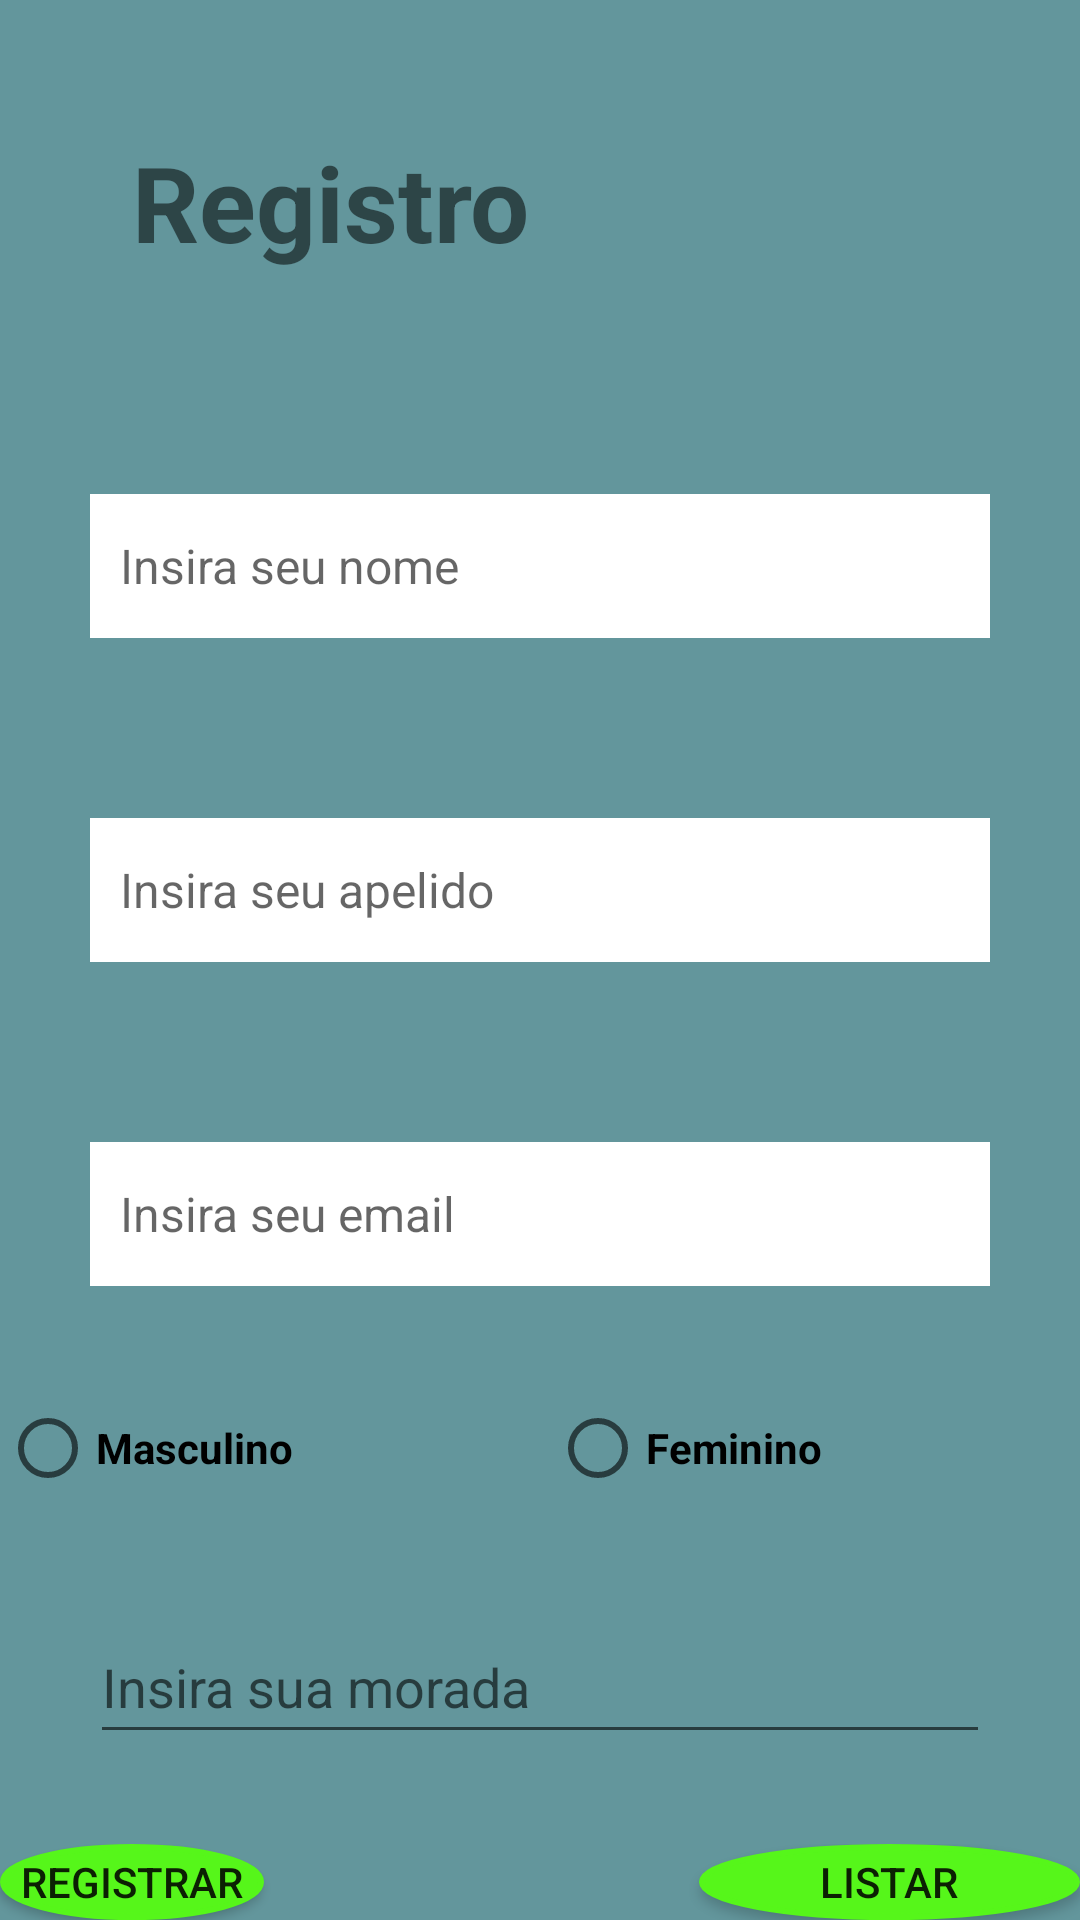

Reconstruct the res/layout file that produces this screen, plus the resources it refers to.
<!-- AndroidManifest.xml: application theme Theme.ArmazenarDados -->
<!-- res/layout/activity_registro.xml -->
<?xml version="1.0" encoding="utf-8"?>
<LinearLayout xmlns:android="http://schemas.android.com/apk/res/android"
    xmlns:app="http://schemas.android.com/apk/res-auto"
    xmlns:tools="http://schemas.android.com/tools"
    android:layout_width="match_parent"
    android:layout_height="match_parent"
    android:orientation="vertical"
    android:background="#C232757E"
    tools:context=".Registro">


    <TextView
        android:id="@+id/textView"
        android:layout_width="wrap_content"
        android:layout_height="wrap_content"
        android:layout_margin="44dp"
        android:textAlignment="center"
        android:textStyle="bold"
        android:textSize="35dp"
        android:text="Registro" />

    <EditText
        android:id="@+id/nome_res"
        style="@style/Style01"
        android:layout_width="match_parent"
        android:layout_height="wrap_content"
        android:layout_margin="30sp"
        android:ems="10"
        android:hint="@string/nome_res"
        android:inputType="textPersonName"
        android:minHeight="48dp"
        android:text="" />

    <EditText
        android:id="@+id/apelido_res"
        style="@style/Style01"
        android:layout_width="match_parent"
        android:layout_height="wrap_content"
        android:layout_margin="30sp"
        android:ems="10"
        android:hint="@string/apelido_res"
        android:inputType="textPersonName"
        android:minHeight="48dp" />

    <EditText
        android:id="@+id/email_res"
        style="@style/Style01"
        android:layout_width="match_parent"
        android:layout_height="wrap_content"
        android:layout_margin="30sp"
        android:ems="10"
        android:hint="@string/email_res"
        android:inputType="textEmailAddress"
        android:minHeight="48dp" />

    <LinearLayout
        android:layout_width="match_parent"
        android:layout_height="wrap_content"
        android:orientation="horizontal">

        <RadioGroup
            android:layout_width="match_parent"
            android:layout_height="wrap_content"
            android:orientation="horizontal">

            <RadioButton
                android:id="@+id/masculino_rad"
                android:layout_width="wrap_content"
                android:layout_height="wrap_content"
                android:layout_weight="1"
                android:textStyle="bold"
                android:text="Masculino" />

            <RadioButton
                android:id="@+id/femino_rad"
                android:layout_width="wrap_content"
                android:layout_height="wrap_content"
                android:textStyle="bold"
                android:layout_weight="1"
                android:text="Feminino" />
        </RadioGroup>
    </LinearLayout>

    <EditText
        android:id="@+id/morada_res"
        android:layout_width="match_parent"
        android:layout_height="wrap_content"
        android:layout_margin="30sp"
        android:ems="10"
        android:hint="@string/morada"
        android:inputType="textPersonName"
        android:minHeight="48dp"
        android:text="" />

    <LinearLayout
        android:layout_width="match_parent"
        android:layout_height="wrap_content"
        android:orientation="horizontal">


        <Button
            android:id="@+id/registrarbtn"
            android:layout_width="wrap_content"
            android:layout_height="wrap_content"
            android:background="@drawable/round_button"
            android:backgroundTint="#56F61A"
            android:text="Registrar" />

        <Button
            android:id="@+id/listarbtn"
            android:layout_width="match_parent"
            android:layout_height="wrap_content"
            android:background="@drawable/round_button"
            android:backgroundTint="#56F61A"
            android:layout_marginLeft="145dp"
            android:text="Listar" />


    </LinearLayout>


</LinearLayout>
<!-- resources referenced by this layout -->
<resources>
  <!-- drawable round_button (drawable) -->
  <shape xmlns:android="http://schemas.android.com/apk/res/android"
  android:shape="oval">
  <gradient
      android:startColor="#FF0000"
      android:endColor="#00FF00"
      android:angle="270" />
  <stroke
      android:width="2dp"
      android:color="#000000" />
  </shape>
  <string name="apelido_res">Insira seu apelido</string>
  <string name="email_res">Insira seu email</string>
  <string name="morada">Insira sua morada</string>
  <string name="nome_res">Insira seu nome</string>
  <style name="Style01">
          <item name="android:background">#ffffff</item>
          <item name="android:textColor">#000000</item>
          <item name="android:textSize">16sp</item>
          <item name="android:padding">10dp</item>
      </style>
  <style name="Theme.ArmazenarDados" parent="Theme.MaterialComponents.DayNight.DarkActionBar">
          
          <item name="colorPrimary">@color/purple_500</item>
          <item name="colorPrimaryVariant">@color/purple_700</item>
          <item name="colorOnPrimary">@color/white</item>
          
          <item name="colorSecondary">@color/teal_200</item>
          <item name="colorSecondaryVariant">@color/teal_700</item>
          <item name="colorOnSecondary">@color/black</item>
          
          <item name="android:statusBarColor" tools:targetApi="l">?attr/colorPrimaryVariant</item>
          
      </style>
  <!-- not gathered from this repository: default colours our renderer supplied (Android Studio template values) -->
  <color name="purple_500">#FF6200EE</color>
  <color name="purple_700">#FF3700B3</color>
  <color name="teal_200">#FF03DAC5</color>
  <color name="teal_700">#FF018786</color>
  <color name="black">#FF000000</color>
  <color name="white">#FFFFFFFF</color>
</resources>
